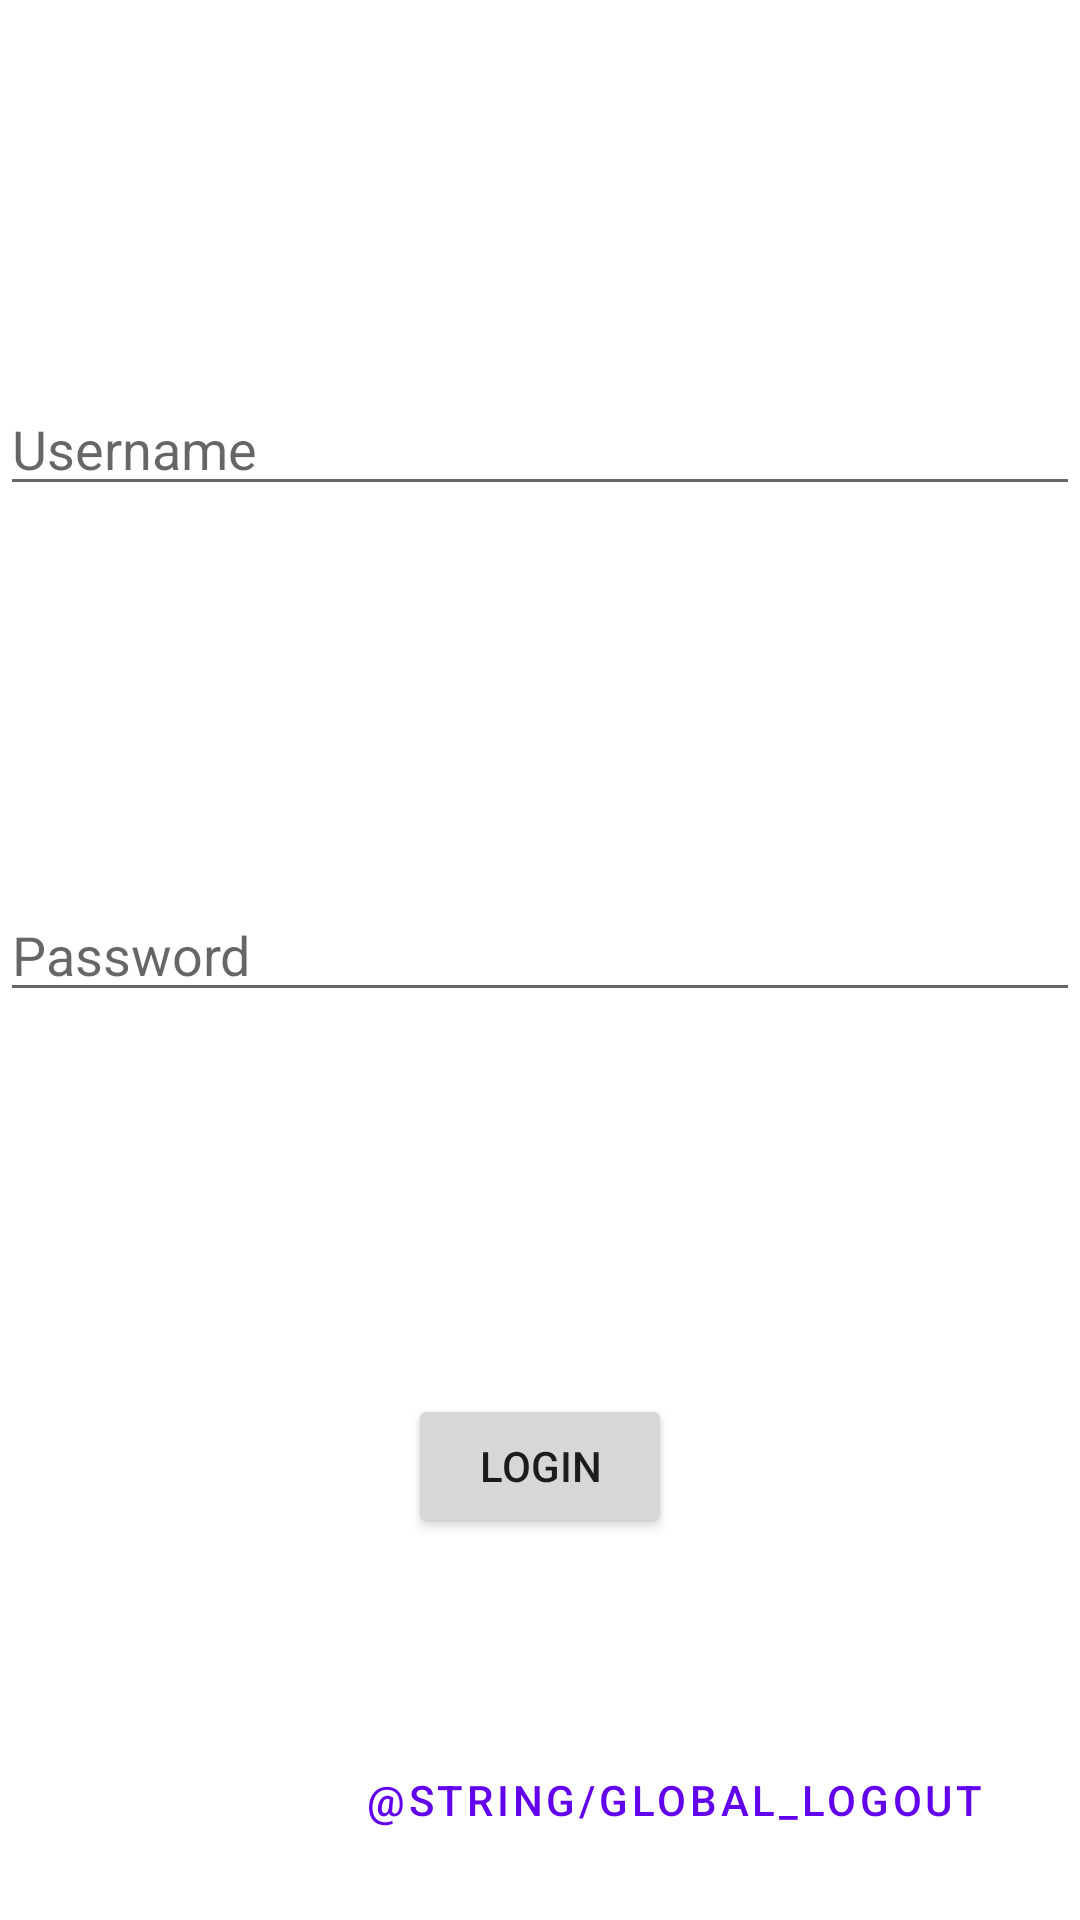

This screen was rendered from an Android layout file. Write that file and the resources it references.
<!-- AndroidManifest.xml: application theme Theme.CalaTour -->
<!-- res/layout/activity_main.xml -->
<?xml version="1.0" encoding="utf-8"?>
<androidx.constraintlayout.widget.ConstraintLayout xmlns:android="http://schemas.android.com/apk/res/android"
    xmlns:app="http://schemas.android.com/apk/res-auto"
    xmlns:tools="http://schemas.android.com/tools"
    android:layout_width="match_parent"
    android:layout_height="match_parent"
    tools:context=".MainActivity">



    <com.google.android.material.textfield.TextInputEditText
        android:id="@+id/usernameInput"
        android:layout_width="match_parent"
        android:layout_height="wrap_content"

        android:hint="Username"

        app:layout_constraintTop_toTopOf="parent"
        app:layout_constraintBottom_toTopOf="@+id/passwordInput"
        app:layout_constraintStart_toStartOf="parent"
        app:layout_constraintEnd_toEndOf="parent"
        app:layout_constraintVertical_chainStyle="spread"
        />
    <TextView
        android:id="@+id/usernameError"
        android:layout_width="match_parent"
        android:layout_height="wrap_content"

        android:text="Error"
        android:textColor="@color/red"
        android:textSize="20sp"

        android:visibility="gone"

        app:layout_constraintTop_toBottomOf="@id/usernameInput"/>

    <com.google.android.material.textfield.TextInputEditText
        android:id="@+id/passwordInput"
        android:layout_width="match_parent"
        android:layout_height="wrap_content"

        android:hint="Password"
        android:inputType="textPassword"

        app:layout_constraintTop_toBottomOf="@+id/usernameInput"
        app:layout_constraintEnd_toEndOf="parent"
        app:layout_constraintStart_toStartOf="parent"
        app:layout_constraintBottom_toTopOf="@+id/loginButton"
        />
    <TextView
        android:id="@+id/passwordError"
        android:layout_width="match_parent"
        android:layout_height="wrap_content"

        android:text="Error"
        android:textColor="@color/red"
        android:textSize="20sp"

        android:visibility="gone"

        app:layout_constraintTop_toBottomOf="@id/passwordInput"/>

    <Button
        android:id="@+id/loginButton"
        android:layout_width="wrap_content"
        android:layout_height="wrap_content"

        android:text="@string/login_text"

        app:layout_constraintTop_toBottomOf="@id/passwordInput"
        app:layout_constraintBottom_toBottomOf="parent"
        app:layout_constraintStart_toStartOf="@id/passwordInput"
        app:layout_constraintEnd_toEndOf="@id/passwordInput"
        />
    <TextView
        android:id="@+id/signInText"
        android:layout_width="wrap_content"
        android:layout_height="wrap_content"

        tools:text="erxtrcyvubionpm"

        app:layout_constraintTop_toBottomOf="@id/loginButton"
        app:layout_constraintStart_toStartOf="parent"
        app:layout_constraintEnd_toEndOf="parent"/>

    <Button
        android:id="@+id/globalLogoutButton"
        android:layout_width="wrap_content"
        android:layout_height="wrap_content"

        style="@style/Widget.MaterialComponents.Button.OutlinedButton"
        app:strokeColor="@color/design_default_color_primary"
        android:text="@string/global_logout"

        android:layout_margin="16dp"
        app:layout_constraintEnd_toEndOf="parent"
        app:layout_constraintBottom_toBottomOf="parent"
        />


</androidx.constraintlayout.widget.ConstraintLayout>
<!-- resources referenced by this layout -->
<resources>
  <color name="red">#FFFF0000</color>
  <string name="login_text">Login</string>
  <style name="Theme.CalaTour" parent="Theme.MaterialComponents.DayNight.DarkActionBar">
          
          <item name="colorPrimary">@color/purple_500</item>
          <item name="colorPrimaryVariant">@color/purple_700</item>
          <item name="colorOnPrimary">@color/white</item>
          
          <item name="colorSecondary">@color/teal_200</item>
          <item name="colorSecondaryVariant">@color/teal_700</item>
          <item name="colorOnSecondary">@color/black</item>
          
          <item name="android:statusBarColor" tools:targetApi="l">?attr/colorPrimaryVariant</item>
          
      </style>
  <color name="purple_500">#FF6200EE</color>
  <color name="purple_700">#FF3700B3</color>
  <color name="white">#FFFFFFFF</color>
  <color name="teal_200">#FF03DAC5</color>
  <color name="teal_700">#FF018786</color>
  <color name="black">#FF000000</color>
</resources>
